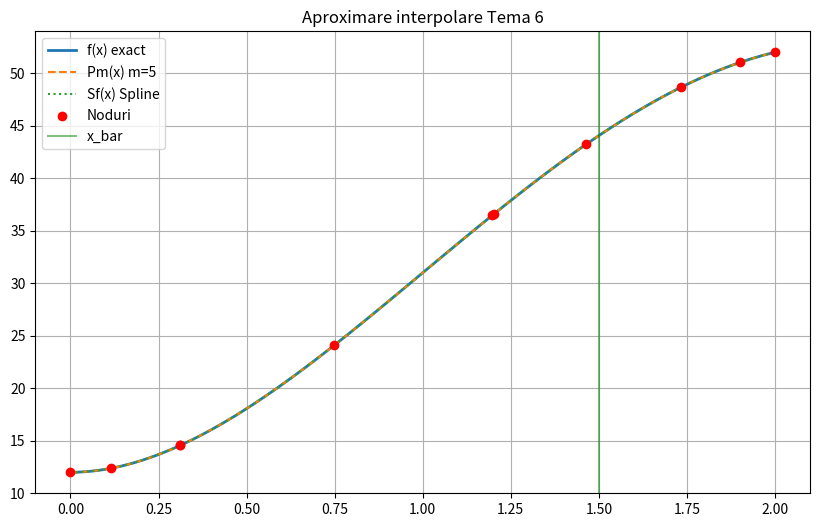
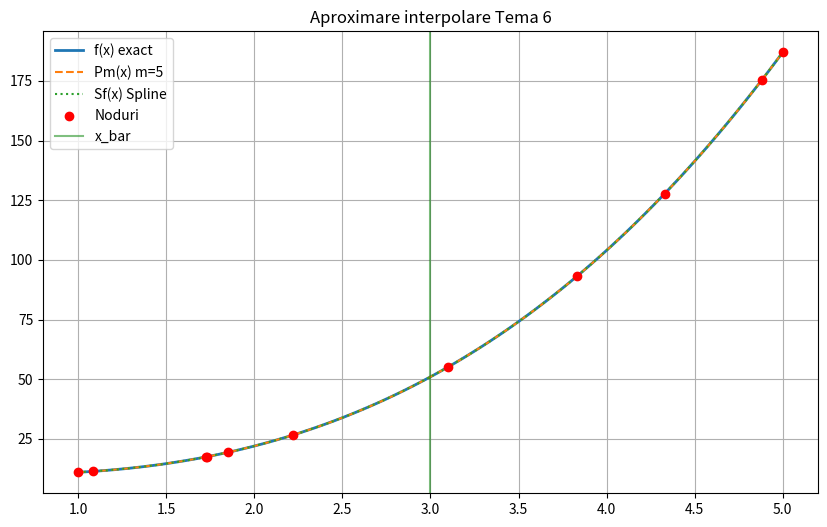

Python code for these plots, in order:
import numpy as np
import matplotlib
import matplotlib.pyplot as plt
from matplotlib.backends import BackendFilter, backend_registry


# Nu face neaparat parte din tema
def _should_show_figure() -> bool:
    """True when ``plt.show()`` can display (GUI, Jupyter inline, etc.)."""
    be = matplotlib.get_backend().lower()
    if "inline" in be:
        return True
    interactive = {
        b.casefold() for b in backend_registry.list_builtin(BackendFilter.INTERACTIVE)
    }
    return be in interactive


# Nu face neaparat parte din tema
def _finish_figure(save_path: str) -> None:
    plt.savefig(save_path, dpi=150, bbox_inches="tight")
    if _should_show_figure():
        plt.show()
    plt.close()

def horner(a, x):
    d = a[-1]
    for i in range(len(a) - 2, -1, -1):
        d = a[i] + d * x
    return d

def least_squares(x, y, m):
    B = np.zeros((m + 1, m + 1))
    f_vec = np.zeros(m + 1)
    for i in range(m + 1):
        for j in range(m + 1):
            B[i, j] = np.sum(x ** (i + j))
        f_vec[i] = np.sum(y * (x ** i))
    a = np.linalg.solve(B, f_vec)
    return a

def cubic_spline(x, y, da, db):
    n = len(x) - 1
    h = np.diff(x)
    H = np.zeros((n + 1, n + 1))
    rhs = np.zeros(n + 1)

    H[0, 0] = 2 * h[0]
    H[0, 1] = h[0]
    rhs[0] = 6 * ((y[1] - y[0]) / h[0] - da)

    for i in range(1, n):
        H[i, i - 1] = h[i - 1]
        H[i, i] = 2 * (h[i - 1] + h[i])
        H[i, i + 1] = h[i]
        rhs[i] = 6 * ((y[i + 1] - y[i]) / h[i] - (y[i] - y[i - 1]) / h[i - 1])

    H[n, n - 1] = h[n - 1]
    H[n, n] = 2 * h[n - 1]
    rhs[n] = 6 * (db - (y[n] - y[n - 1]) / h[n - 1])

    A = np.linalg.solve(H, rhs)
    return A, h

def eval_spline(x_bar, x, y, A, h):
    n = len(x) - 1
    idx = -1
    for i in range(n):
        if x[i] <= x_bar <= x[i + 1]:
            idx = i
            break
    if idx == -1:
        idx = n - 1

    bi = (y[idx + 1] - y[idx]) / h[idx] - h[idx] * (A[idx + 1] - A[idx]) / 6
    ci = (x[idx + 1] * y[idx] - x[idx] * y[idx + 1]) / h[idx] - h[idx] * (x[idx + 1] * A[idx] - x[idx] * A[idx + 1]) / 6

    term1 = ((x_bar - x[idx]) ** 3 * A[idx + 1]) / (6 * h[idx])
    term2 = ((x[idx + 1] - x_bar) ** 3 * A[idx]) / (6 * h[idx])
    
    return term1 + term2 + bi * x_bar + ci

def solve_homework(x0, xn, n, f, da, db, x_bar, m_values, plot_path: str):
    x = np.zeros(n + 1)
    x[0] = x0
    x[n] = xn
    if n > 1:
        x[1:n] = np.sort(np.random.uniform(x0, xn, n - 1))
    y = f(x)
    f_x_bar = f(x_bar)

    print(f"--- Rezultate pentru x_bar = {x_bar} ---")
    print(f"f(x_bar) exact: {f_x_bar:.4f}")

    print("\nMetoda celor mai mici patrate:")
    best_a = None
    best_m = 0
    for m in m_values:
        a = least_squares(x, y, m)
        p_val = horner(a, x_bar)
        err = abs(p_val - f_x_bar)
        sum_err = sum([abs(horner(a, xi) - yi) for xi, yi in zip(x, y)])
        print(f"m={m}: Pm(x_bar)={p_val:.4f}, Eroare={err:.4f}, Suma Erori={sum_err:.4f}")
        if m == m_values[-1]:
            best_a = a
            best_m = m

    print("\nSpline cubic:")
    A, h = cubic_spline(x, y, da, db)
    s_val = eval_spline(x_bar, x, y, A, h)
    print(f"Sf(x_bar)={s_val:.4f}, Eroare={abs(s_val - f_x_bar):.4f}\n")

    x_plot = np.linspace(x0, xn, 100)
    y_exact = f(x_plot)
    y_pm = [horner(best_a, xi) for xi in x_plot]
    y_spline = [eval_spline(xi, x, y, A, h) for xi in x_plot]

    plt.figure(figsize=(10, 6))
    plt.plot(x_plot, y_exact, label='f(x) exact', linewidth=2)
    plt.plot(x_plot, y_pm, label=f'Pm(x) m={best_m}', linestyle='--')
    plt.plot(x_plot, y_spline, label='Sf(x) Spline', linestyle=':')
    plt.scatter(x, y, color='red', label='Noduri', zorder=5)
    plt.axvline(x=x_bar, color='green', linestyle='-', alpha=0.5, label='x_bar')
    plt.legend()
    plt.title('Aproximare interpolare Tema 6')
    plt.grid(True)
    _finish_figure(plot_path)
    print(f"Figura salvata: {plot_path}\n")

if __name__ == '__main__':
    np.random.seed(42)

    def f1(x): return x**4 - 12*x**3 + 30*x**2 + 12
    print("EXEMPLUL 1")
    solve_homework(0, 2, 10, f1, 0, 8, 1.5, [2, 3, 4, 5], "exemplu1.png")

    def f2(x): return x**3 + 3*x**2 - 5*x + 12
    print("EXEMPLUL 2")
    solve_homework(1, 5, 10, f2, 4, 100, 3.0, [2, 3, 4, 5], "exemplu2.png")
